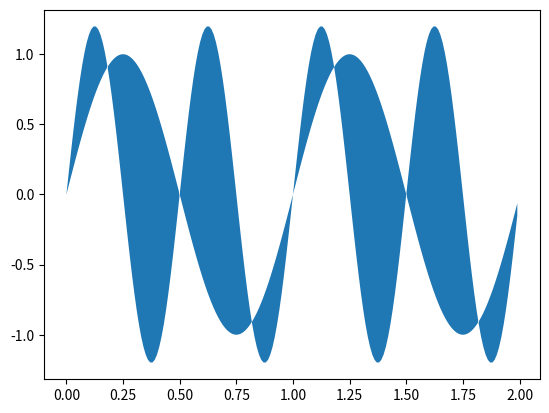

Write Python code to recreate this figure.
#!/usr/bin/env python
import matplotlib.mlab as mlab
from matplotlib.pyplot import figure, show
import numpy as np

x = np.arange(0.0, 2, 0.01)
y1 = np.sin(2*np.pi*x)
y2 = 1.2*np.sin(4*np.pi*x)

fig = figure()
ax1 = fig.add_subplot(111)

myFill = ax1.fill_between(x, y1, y2)


fig.__dict__


#myFill.set_verts()

show()

